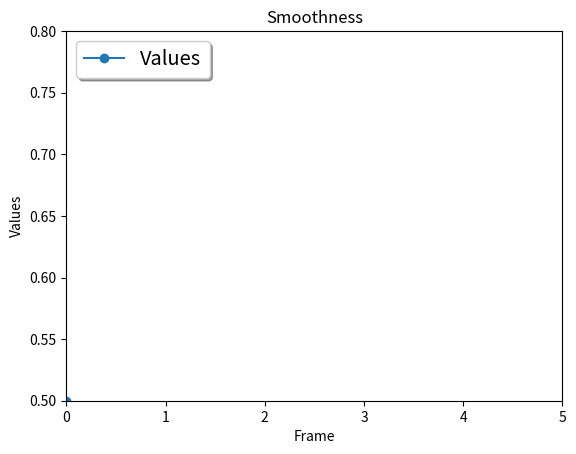
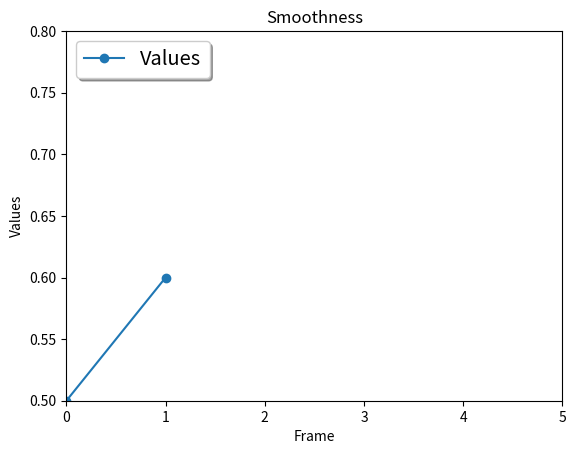
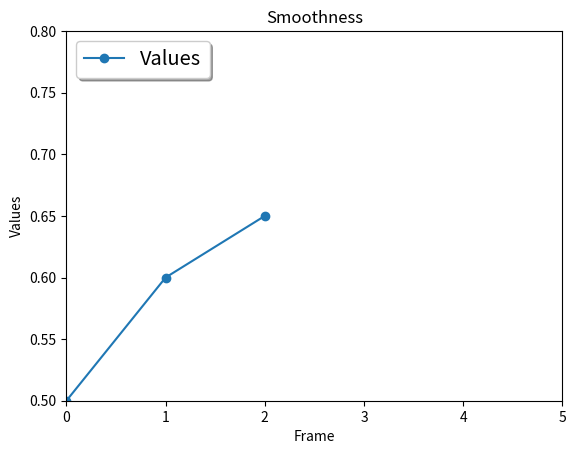
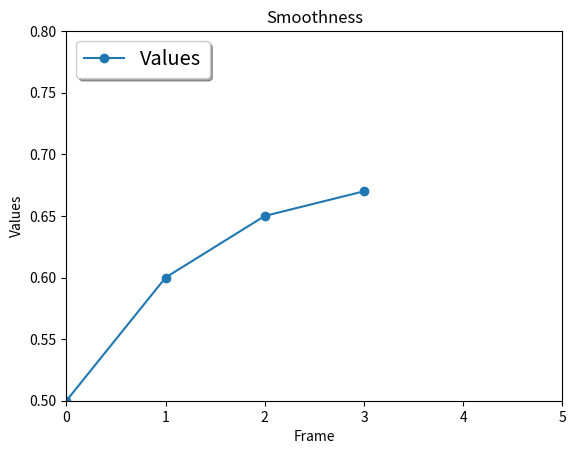
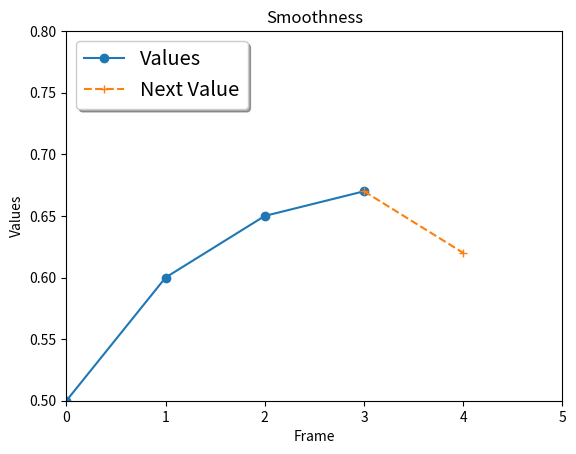
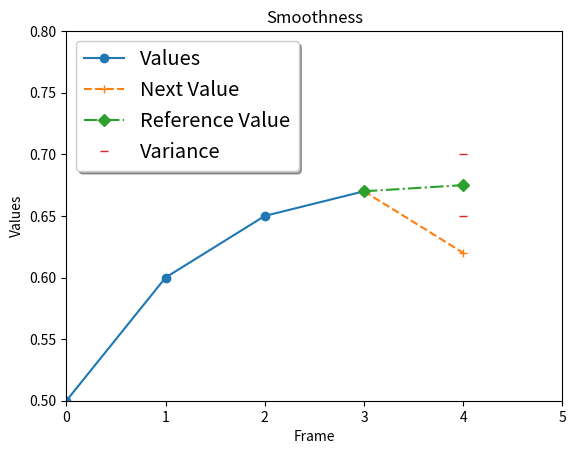

These figures' Python source, in order:
"""
Creates Smoothness Constraint Graph.
"""

import numpy as np
import matplotlib.pyplot as plt

title = 'Smoothness'
label_y = 'Values'
label_x = 'Frame'

left = 0.0
right = 5.0
top = 0.8
bottom = 0.5

values = [0.5, 0.6, 0.65, 0.67]
variance = 0.025
smooth = 0.675
solve = 0.62

x1 = np.linspace(0.0, 3.0, num=4)
y1 = values

x2 = [3.0, 4.0]
y2 = [values[-1], solve]

x3 = [3.0, 4.0]
y3 = [values[-1], smooth]

x4 = [4.0, 4.0]
y4 = [smooth - variance,
      smooth + variance]


def frame(plt, frame, x1, y1, x2, y2, x3, y3, x4, y4):
      fig1, ax = plt.subplots()
      if frame == 0:
            ax.plot(x1[:1], y1[:1], 'o-', label='Values')

      if frame == 1:
            ax.plot(x1[:2], y1[:2], 'o-', label='Values')

      if frame == 2:
            ax.plot(x1[:3], y1[:3], 'o-', label='Values')

      if frame == 3:
            ax.plot(x1, y1, 'o-', label='Values')

      elif frame == 4:
            ax.plot(x1, y1, 'o-', label='Values')
            ax.plot(x2, y2, '+--', label='Next Value')

      elif frame == 5:
            ax.plot(x1, y1, 'o-', label='Values')
            ax.plot(x2, y2, '+--', label='Next Value')
            ax.plot(x3, y3, 'D-.', label='Reference Value')
            ax.plot(x4, y4, '_', label='Variance')

      legend = ax.legend(loc='upper left', shadow=True, fontsize='x-large')

      plt.title(title)
      plt.ylabel(label_y)
      plt.xlabel(label_x)
      plt.xlim((left, right))
      plt.ylim((bottom, top))

      frame_path = 'smoothnessConstraintGraph_%s.png' % frame
      plt.savefig(frame_path)


for i in range(6):
      frame(
          plt, i,
          x1, y1,
          x2, y2,
          x3, y3,
          x4, y4
      )